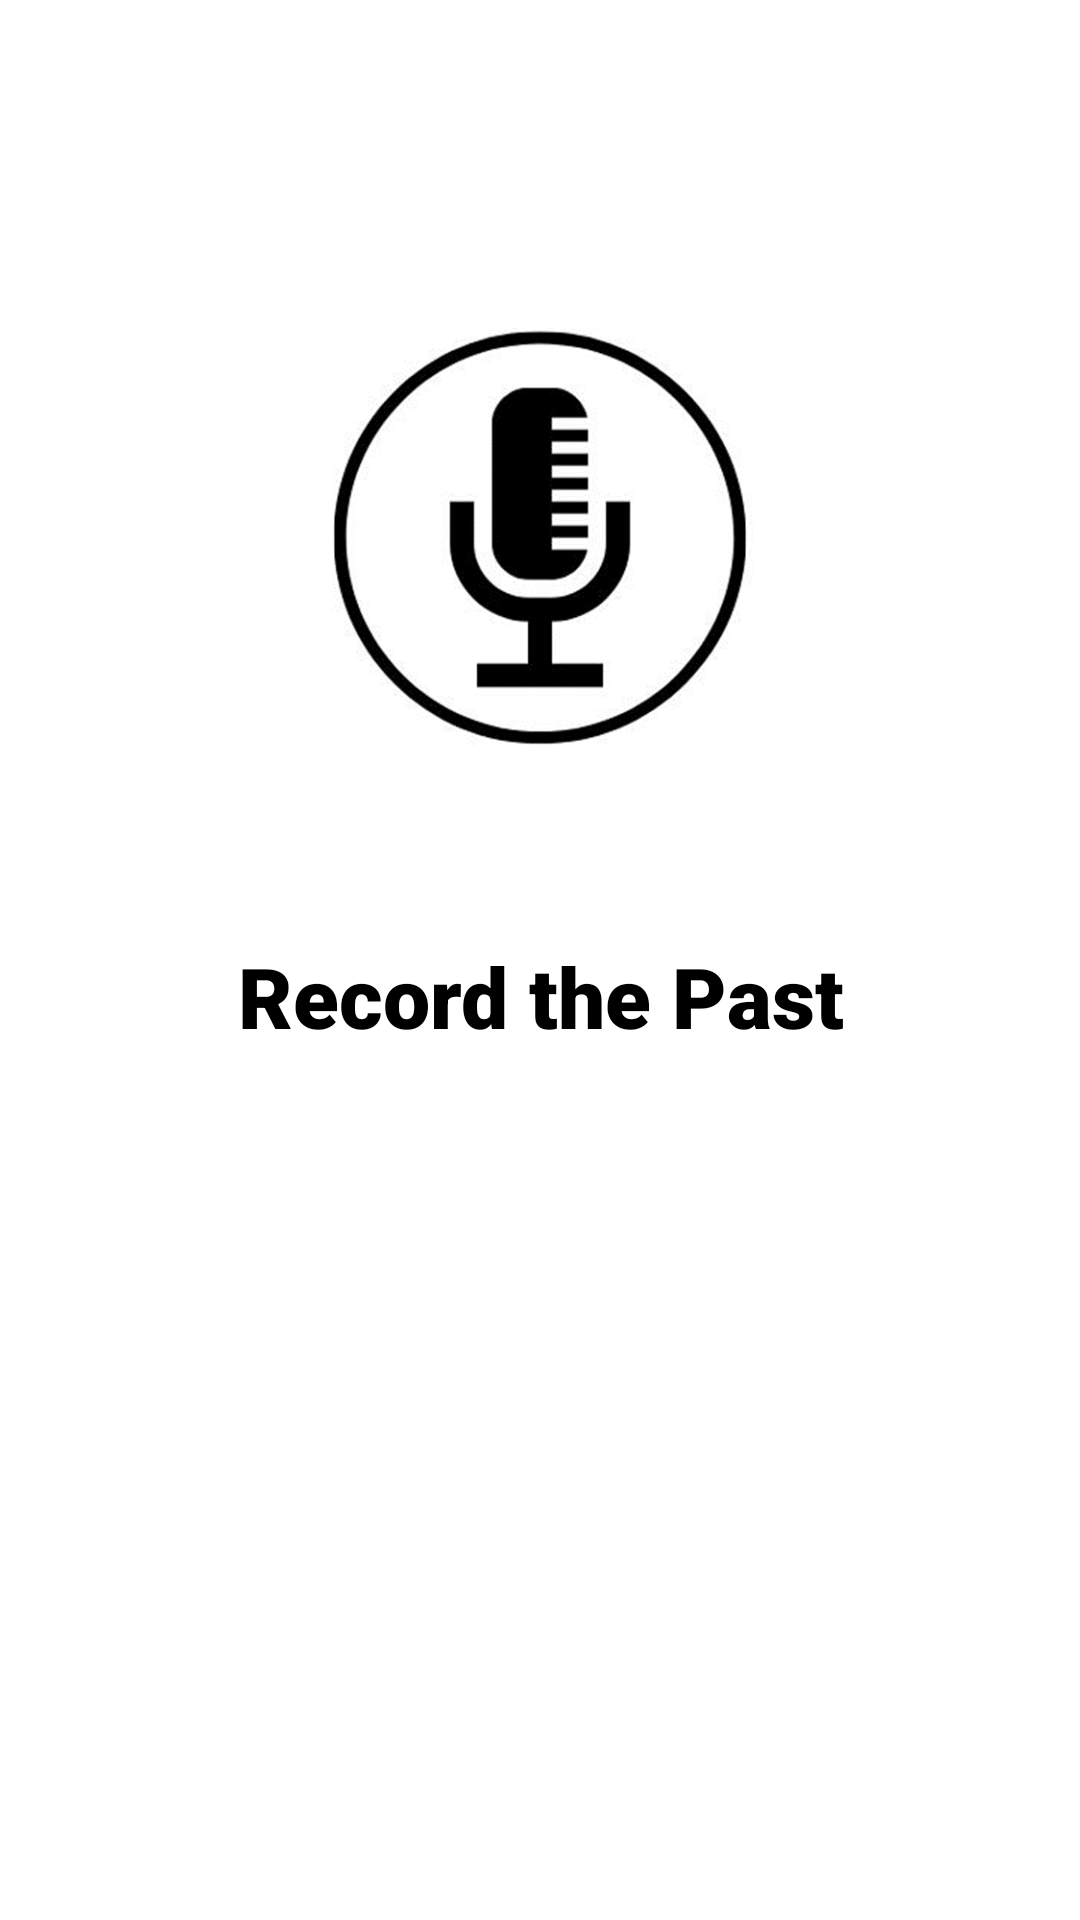

Layout XML and referenced resources for this Android screen:
<!-- AndroidManifest.xml: application theme Theme.Echo -->
<!-- res/layout/splash_screen.xml -->
<?xml version="1.0" encoding="utf-8"?>
<androidx.constraintlayout.widget.ConstraintLayout xmlns:app="http://schemas.android.com/apk/res-auto"
    xmlns:tools="http://schemas.android.com/tools"
    android:layout_height="match_parent"
    android:layout_width="match_parent"
    android:background="@color/white"
    xmlns:android="http://schemas.android.com/apk/res/android">

    <androidx.appcompat.widget.AppCompatTextView
        android:id="@+id/appCompatTextView"
        android:layout_width="0dp"
        android:layout_height="wrap_content"
        android:text="@string/record_the_past"
        android:textAlignment="center"
        android:textColor="@color/black"
        android:textSize="28sp"
        android:textStyle="bold"
        app:fontFamily="sans-serif-black"
        app:layout_constraintBottom_toBottomOf="parent"
        app:layout_constraintEnd_toEndOf="parent"
        app:layout_constraintStart_toStartOf="parent"
        app:layout_constraintTop_toTopOf="parent"
        app:layout_constraintVertical_bias="0.52"
        tools:targetApi="p" />

    <ImageView
        android:layout_width="250dp"
        android:layout_height="250dp"
        android:src="@drawable/logo"
        app:layout_constraintBottom_toTopOf="@+id/appCompatTextView"
        app:layout_constraintEnd_toEndOf="parent"
        app:layout_constraintStart_toStartOf="parent"
        app:layout_constraintTop_toTopOf="parent"
        app:layout_constraintVertical_bias="0.954"/>

</androidx.constraintlayout.widget.ConstraintLayout>
<!-- resources referenced by this layout -->
<resources>
  <color name="black">#FF000000</color>
  <color name="white">#FFFFFFFF</color>
  <!-- drawable logo: png bitmap (drawable, 29878 bytes) -->
  <string name="record_the_past">Record the Past</string>
  <style name="Theme.Echo" parent="Theme.MaterialComponents.DayNight.DarkActionBar">
          
          <item name="colorPrimary">@color/purple_500</item>
          <item name="colorPrimaryVariant">@color/purple_700</item>
          <item name="colorOnPrimary">@color/white</item>
          
          <item name="colorSecondary">@color/teal_200</item>
          <item name="colorSecondaryVariant">@color/teal_700</item>
          <item name="colorOnSecondary">@color/black</item>
          
          <item name="android:statusBarColor">?attr/colorPrimaryVariant</item>
          
      </style>
  <color name="purple_500">#FF6200EE</color>
  <color name="purple_700">#FF3700B3</color>
  <color name="teal_200">#FF03DAC5</color>
  <color name="teal_700">#FF018786</color>
</resources>
